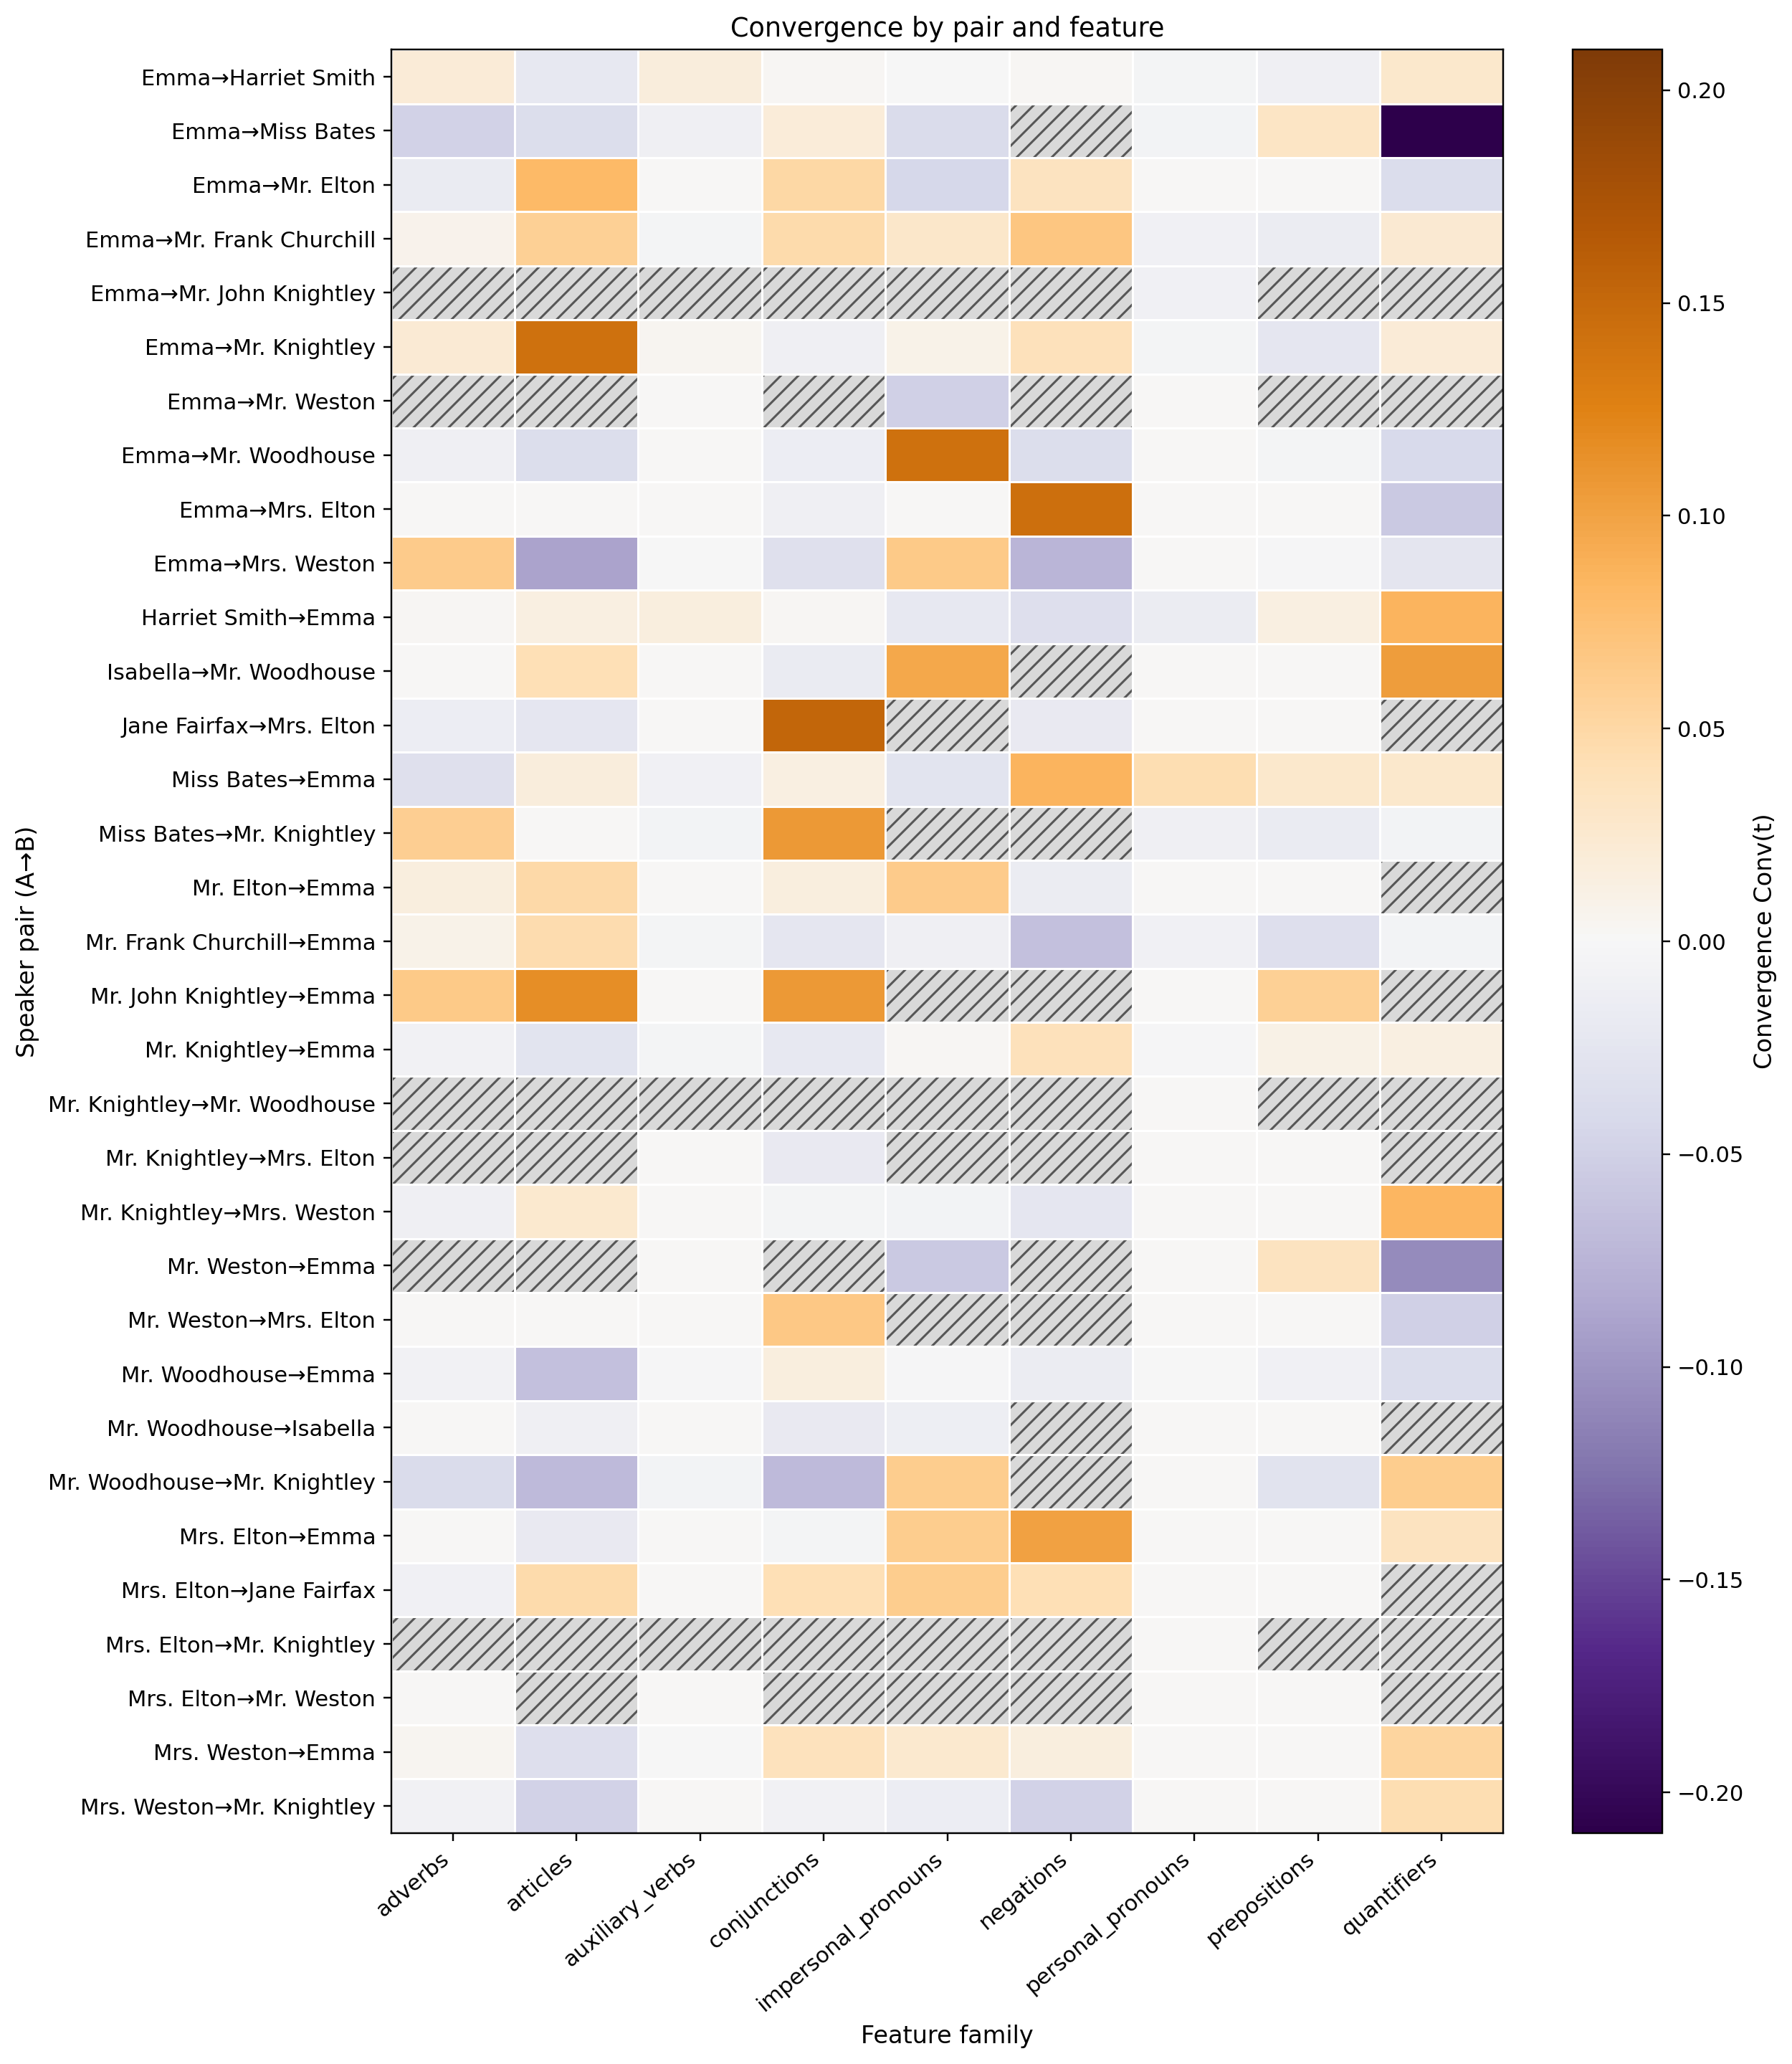

The data file committed next to this chart (first rows):
pair, adverbs, articles, auxiliary_verbs, conjunctions, impersonal_pronouns, negations, personal_pronouns, prepositions, quantifiers
Emma→Harriet Smith, 0.02015, -0.01975, 0.0174, 0.002747, -0.000637, 0.001801, -0.003484, -0.01058, 0.02728
Emma→Miss Bates, -0.04762, -0.03463, -0.0112, 0.01832, -0.03896, , -0.005013, 0.03274, -0.2095
Emma→Mr. Elton, -0.01667, 0.08173, 0.0, 0.05, -0.04327, 0.03571, 0.0, 0.0, -0.0375
Emma→Mr. Frank Churchill, 0.006757, 0.05877, -0.003917, 0.0473, 0.02887, 0.06757, -0.00819, -0.01529, 0.0234
Emma→Mr. John Knightley, , , , , , , -0.009091, , 
Emma→Mr. Knightley, 0.02143, 0.1413, 0.00423, -0.01064, 0.008516, 0.03776, -0.004278, -0.02292, 0.02116
Emma→Mr. Weston, , , 0.0, , -0.05, , 0.0, , 
Emma→Mr. Woodhouse, -0.01042, -0.03571, 0.0, -0.01442, 0.142, -0.03571, 0.0, -0.004167, -0.04212
Emma→Mrs. Elton, 0.0, 0.0, 0.0, -0.01099, 0.0, 0.1429, 0.0, 0.0, -0.05714
Emma→Mrs. Weston, 0.06294, -0.08842, -0.0006748, -0.03263, 0.0641, -0.07407, 0.0, -0.00293, -0.02564
Harriet Smith→Emma, 0.001765, 0.01431, 0.01548, 0.003158, -0.02, -0.03364, -0.01628, 0.01411, 0.08576
Isabella→Mr. Woodhouse, 0.0, 0.04167, 0.0, -0.01786, 0.09615, , 0.0, 0.0, 0.1042
Jane Fairfax→Mrs. Elton, -0.01399, -0.02308, 0.0, 0.1538, , -0.01923, 0.0, 0.0, 
Miss Bates→Emma, -0.03182, 0.01705, -0.008658, 0.01364, -0.02632, 0.08523, 0.04329, 0.02727, 0.02632
Miss Bates→Mr. Knightley, 0.06044, 0.0, -0.005495, 0.1071, , , -0.01099, -0.01648, -0.006494
Mr. Elton→Emma, 0.01504, 0.04887, 0.0, 0.01504, 0.06316, -0.01619, 0.0, 0.0, 
Mr. Frank Churchill→Emma, 0.008974, 0.04499, -0.003465, -0.02387, -0.01002, -0.0641, -0.008547, -0.03333, -0.005495
Mr. John Knightley→Emma, 0.0641, 0.1154, 0.0, 0.1077, , , 0.0, 0.05769, 
Mr. Knightley→Emma, -0.006748, -0.02752, -0.003434, -0.02076, 0.001765, 0.03846, -0.002723, 0.01088, 0.0134
Mr. Knightley→Mr. Woodhouse, , , , , , , 0.0, , 
Mr. Knightley→Mrs. Elton, , , 0.0, -0.01818, , , 0.0, 0.0, 
Mr. Knightley→Mrs. Weston, -0.01026, 0.02564, 0.0, -0.004762, -0.006061, -0.02381, 0.0, 0.0, 0.08485
Mr. Weston→Emma, , , 0.0, , -0.05594, , 0.0, 0.03497, -0.1077
Mr. Weston→Mrs. Elton, 0.0, 0.0, 0.0, 0.06667, , , 0.0, 0.0, -0.05
Mr. Woodhouse→Emma, -0.008065, -0.06534, -0.002016, 0.01509, -0.002404, -0.01625, -0.001008, -0.009698, -0.03693
Mr. Woodhouse→Isabella, 0.0, -0.01099, 0.0, -0.01948, -0.0119, , 0.0, 0.0, 
Mr. Woodhouse→Mr. Knightley, -0.03846, -0.06923, -0.00641, -0.06923, 0.06154, , 0.0, -0.02797, 0.06154
Mrs. Elton→Emma, 0.0, -0.01905, 0.0, -0.004762, 0.0619, 0.1, 0.0, 0.0, 0.0359
Mrs. Elton→Jane Fairfax, -0.009524, 0.04615, 0.0, 0.04242, 0.06061, 0.04242, 0.0, 0.0, 
Mrs. Elton→Mr. Knightley, , , , , , , 0.0, , 
Mrs. Elton→Mr. Weston, 0.0, , 0.0, , , , 0.0, 0.0, 
Mrs. Weston→Emma, 0.003571, -0.03333, -0.000641, 0.03676, 0.025, 0.01538, 0.0, 0.0, 0.05357
Mrs. Weston→Mr. Knightley, -0.007353, -0.04902, 0.0, -0.007353, -0.01471, -0.04902, 0.0, 0.0, 0.04412
